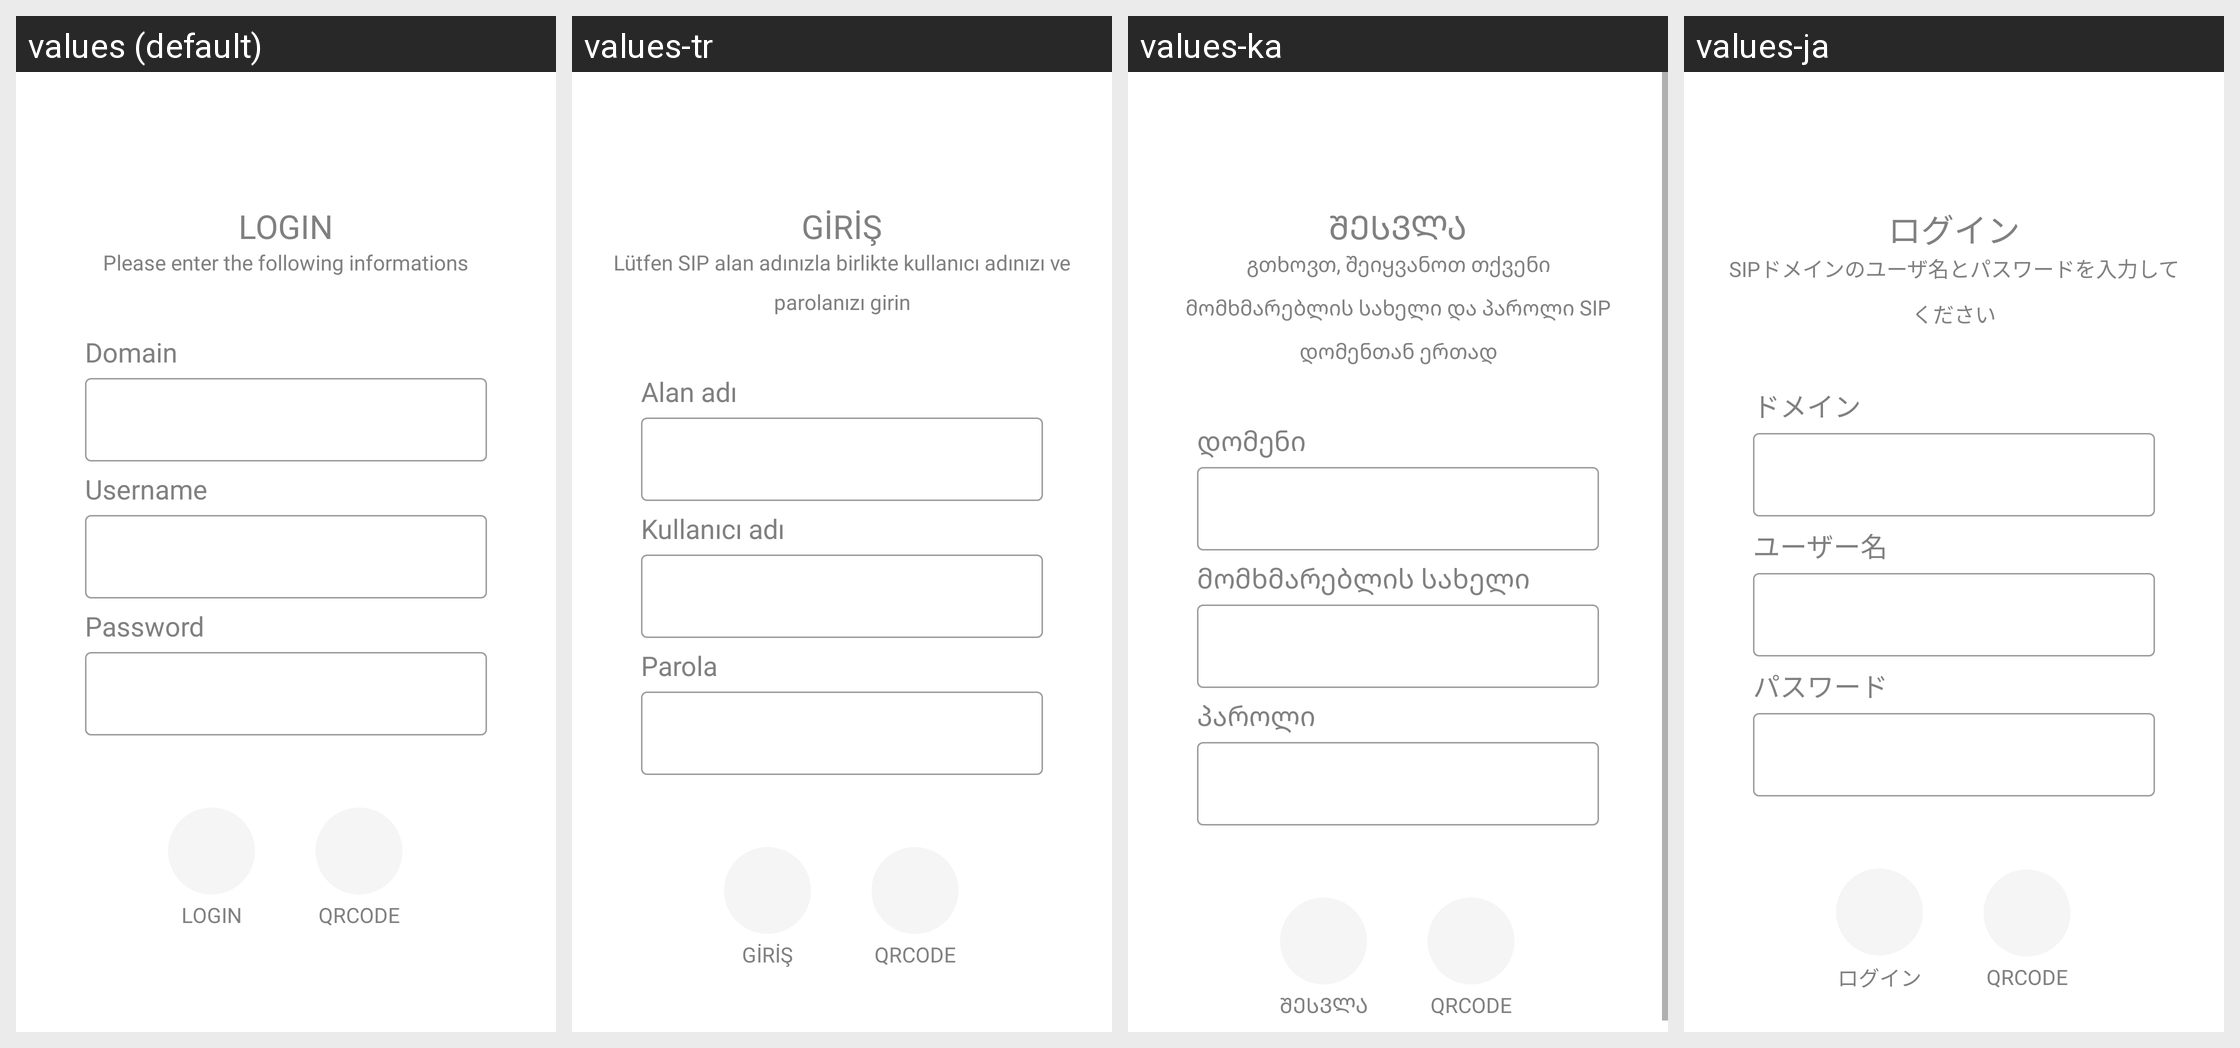

The Android screen above is rendered under several locales of the same app. Produce the string resources it draws, with the default and per-locale values.
Android screen res/layout/assistant_login.xml rendered under 4 locales, left to right: values (default), values-tr, values-ka, values-ja. Device: Nexus 5 (rendered at 1080×1920; each locale shown at half size, 540×960, under a caption strip naming it); theme Theme.MaterialComponents.DayNight.NoActionBar.
Other locales in the repository, not shown: values-ar, values-de, values-es, values-fi, values-fr, values-it, values-iw, values-nl, values-pl, values-pt-rBR, values-ru, values-sr, values-sv, values-uk, values-zh-rCN, values-zh-rTW.
Strings drawn on this screen, with the default value and each locale's value (text and hints the layout hard-codes, and strings that could not be matched under every locale, appear in the picture but are not listed):

assistant_login
  values: Login
  values-tr: Giriş
  values-ka: შესვლა
  values-ja: ログイン

assistant_login_desc
  values: Please enter the following informations
  values-tr: Lütfen SIP alan adınızla birlikte kullanıcı adınızı ve parolanızı girin
  values-ka: გთხოვთ, შეიყვანოთ თქვენი მომხმარებლის სახელი და პაროლი SIP დომენთან ერთად
  values-ja: SIPドメインのユーザ名とパスワードを入力してください

domain
  values: Domain
  values-tr: Alan adı
  values-ka: დომენი
  values-ja: ドメイン

username
  values: Username
  values-tr: Kullanıcı adı
  values-ka: მომხმარებლის სახელი
  values-ja: ユーザー名

password
  values: Password
  values-tr: Parola
  values-ka: პაროლი
  values-ja: パスワード

assistant_launch_qrcode
  values: QRCode
  values-tr: QRCode  [not translated; the default value is used]
  values-ka: QRCode  [not translated; the default value is used]
  values-ja: QRCode  [not translated; the default value is used]
